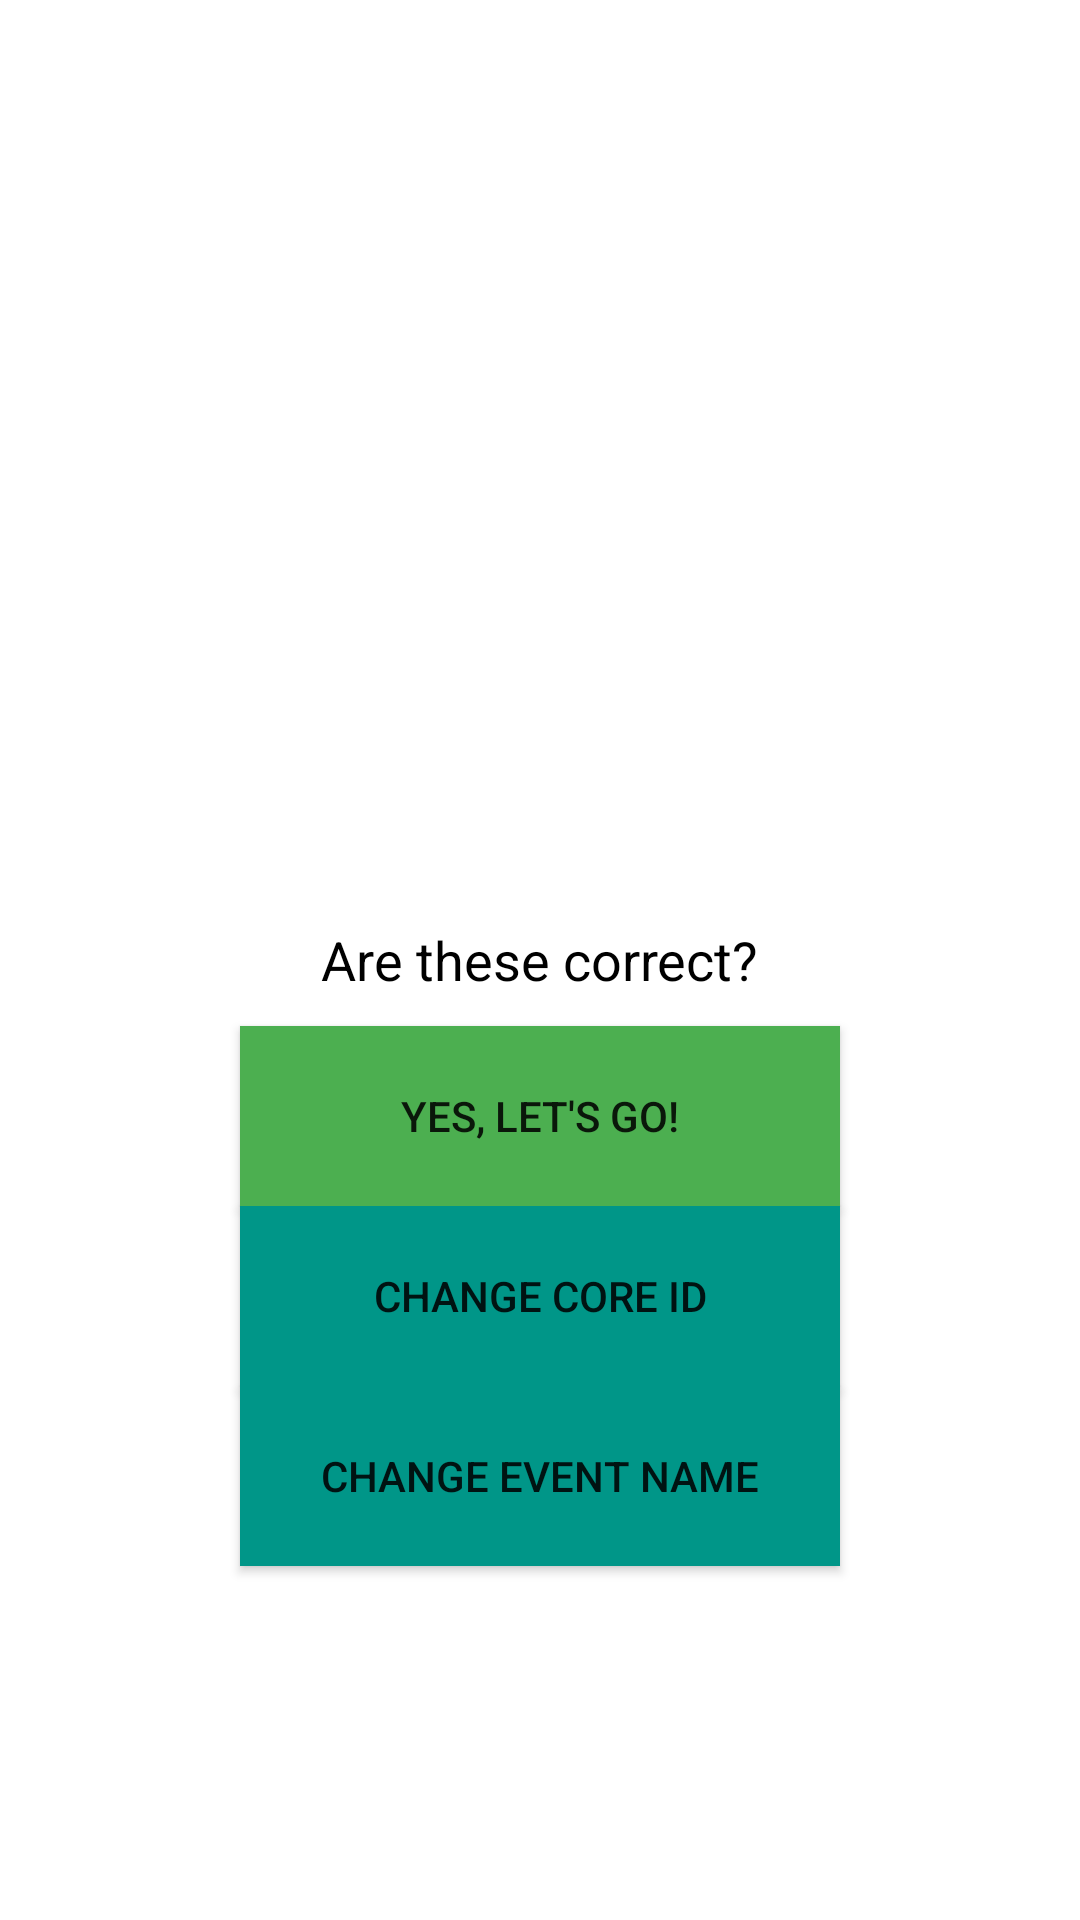

This screen was rendered from an Android layout file. Write that file and the resources it references.
<!-- AndroidManifest.xml: application theme AppTheme -->
<!-- res/layout/activity_verification.xml -->
<RelativeLayout
    xmlns:android="http://schemas.android.com/apk/res/android"
    xmlns:tools="http://schemas.android.com/tools"
    android:id="@+id/activity_verification"
    android:layout_width="match_parent"
    android:layout_height="match_parent"
    tools:context="com.freescale.joinin.VerificationActivity">

    <TextView
        android:id="@+id/text_verify"
        android:layout_width="wrap_content"
        android:layout_height="wrap_content"
        android:text="@string/text_verify"
        android:layout_centerHorizontal="true"
        android:layout_centerVertical="true"
        android:textAppearance="?android:textAppearanceMedium"
        android:textColor="@color/black"
        android:layout_marginBottom="10dp"/>

    <Button
        android:id="@+id/button_lets_go"
        android:layout_width="200dp"
        android:layout_height="60dp"
        android:text="@string/button_lets_go"
        android:layout_centerHorizontal="true"
        android:layout_below="@id/text_verify"
        android:onClick="goToEvent"
        android:background="@color/green"/>

    <Button
        android:id="@id/button_change_core_id"
        android:layout_width="200dp"
        android:layout_height="60dp"
        android:text="@string/button_change_core_id"
        android:layout_centerHorizontal="true"
        android:layout_below="@id/button_lets_go"
        android:onClick="changeCoreID"
        android:background="@color/teal"/>

    <Button
        android:id="@+id/button_change_event_name"
        android:layout_width="200dp"
        android:layout_height="60dp"
        android:text="@string/button_change_event_name"
        android:layout_centerHorizontal="true"
        android:layout_below="@id/button_change_core_id"
        android:onClick="changeEventName"
        android:background="@color/teal"/>
</RelativeLayout>
<!-- resources referenced by this layout -->
<resources>
  <color name="black">#000000</color>
  <color name="green">#4CAF50</color>
  <color name="teal">#009688</color>
  <string name="button_change_core_id">Change core ID</string>
  <string name="button_change_event_name">Change Event Name</string>
  <string name="button_lets_go">Yes, let\'s go!</string>
  <string name="text_verify">Are these correct?</string>
  <style name="AppTheme" parent="android:Theme.Material.Light">
          <item name="android:colorPrimary">@color/red</item>
          
          <item name="android:windowBackground">@color/white</item>
          <item name="android:colorPrimaryDark">@color/red_dark</item>
          <item name="android:colorAccent">@color/red</item>
      </style>
  <color name="red">#F44336</color>
  <color name="white">#FFFFFF</color>
  <color name="red_dark">#D50000</color>
</resources>
